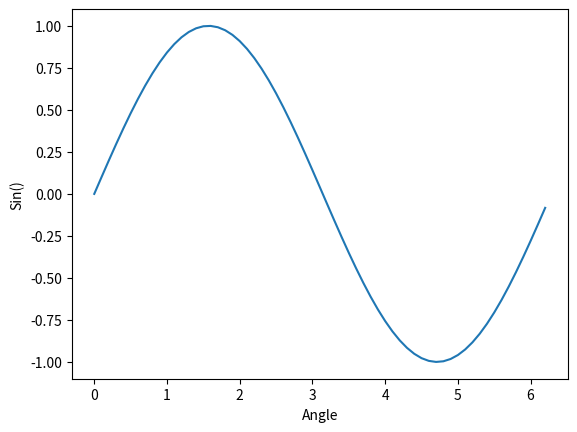

Generate this figure with matplotlib:
import numpy as np
import matplotlib.pyplot as plt

x = np.arange(0,6.3,0.1)
y = np.sin(x)
plt.xlabel('Angle')
plt.ylabel('Sin()')
plt.plot(x,y)
plt.show()